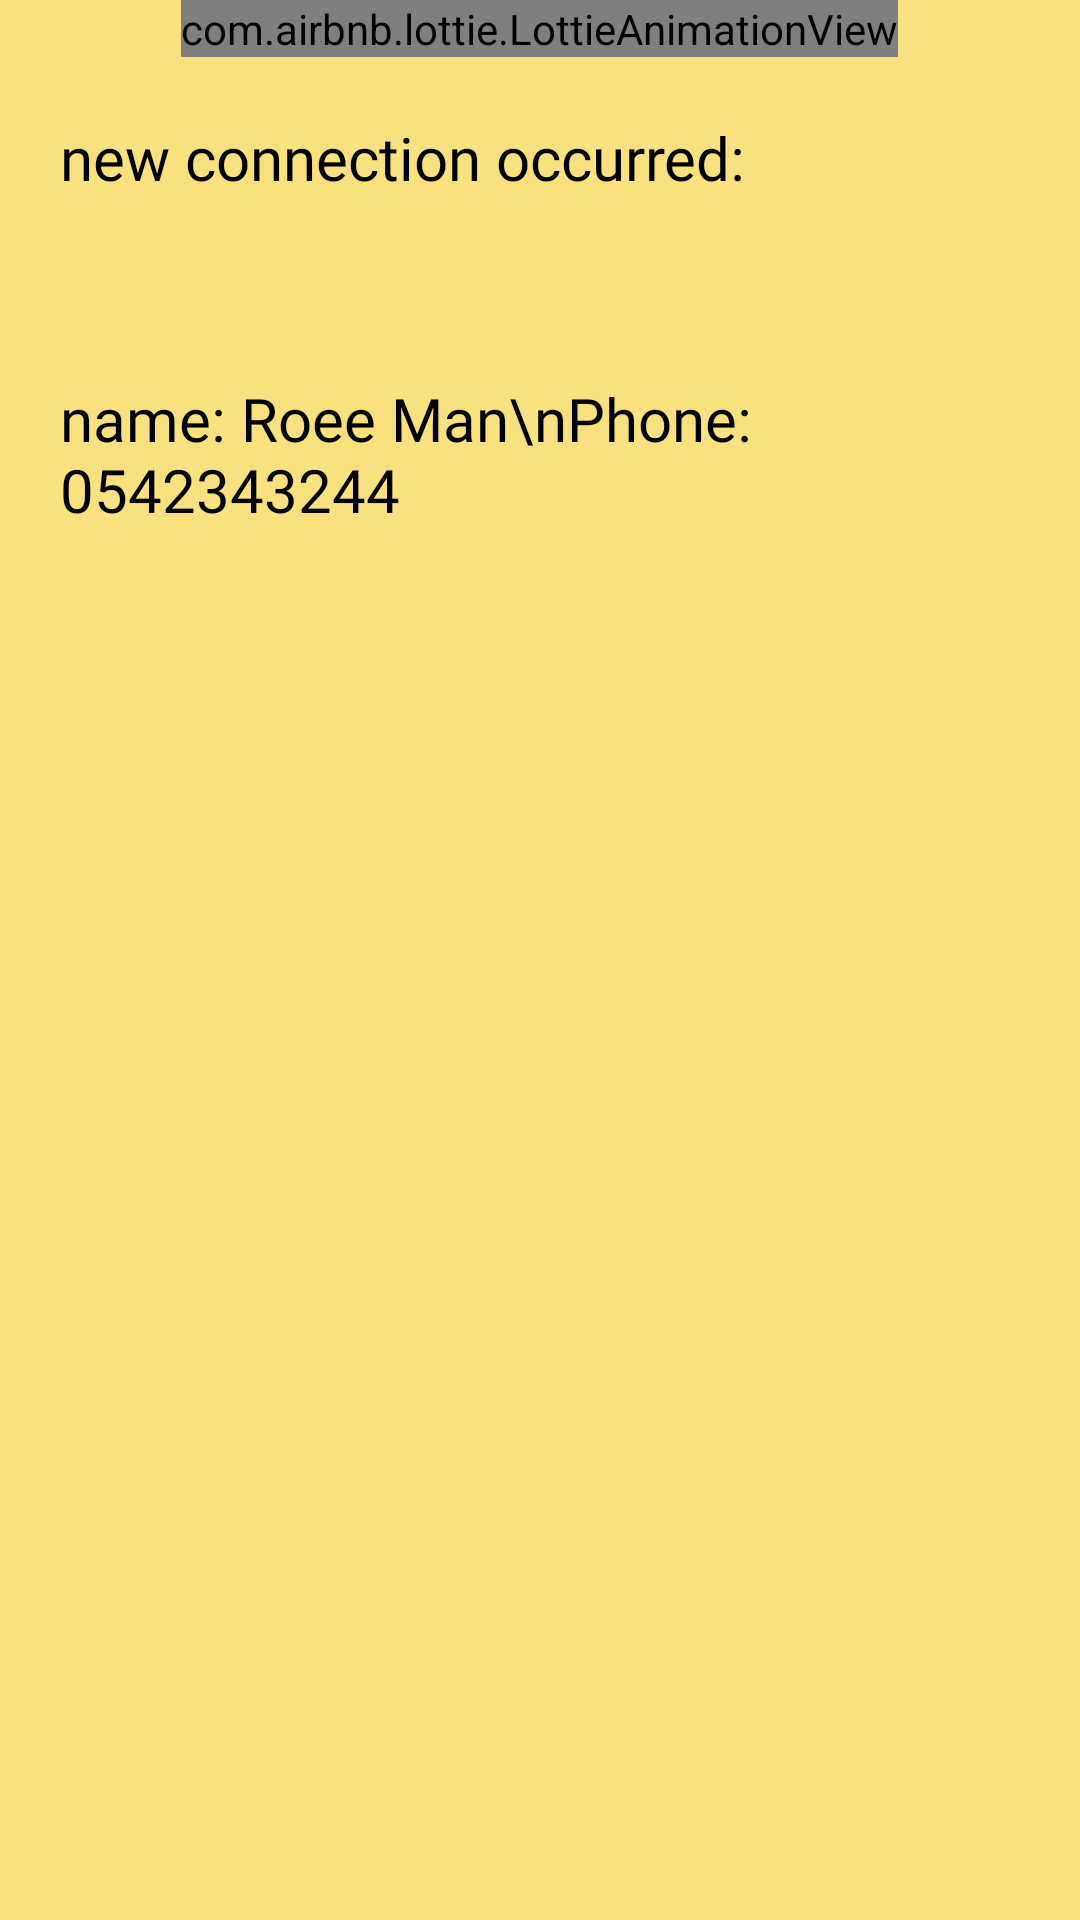

Produce the Android XML layout that renders to this screen, including the resource entries it uses.
<!-- AndroidManifest.xml: application theme Theme.Keepie -->
<!-- res/layout/activity_temp.xml -->
<?xml version="1.0" encoding="utf-8"?>
    <RelativeLayout xmlns:android="http://schemas.android.com/apk/res/android"
        xmlns:app="http://schemas.android.com/apk/res-auto"
        xmlns:tools="http://schemas.android.com/tools"
        android:layout_width="match_parent"
        android:layout_height="match_parent"
        tools:context=".activities.TempActivity">


        <LinearLayout
            android:layout_width="match_parent"
            android:layout_height="match_parent"
            android:background="#f9e17f"
            android:gravity="center_horizontal"
            android:orientation="vertical">

            <com.airbnb.lottie.LottieAnimationView
                android:layout_width="wrap_content"
                android:layout_height="wrap_content"
                app:lottie_autoPlay="true"
                app:lottie_loop="false"
                app:lottie_rawRes="@raw/lottie_lock"
                app:lottie_speed="0.8" />

            <LinearLayout
                android:layout_width="wrap_content"
                android:layout_height="wrap_content"
                android:layout_gravity="start"
                android:layout_marginBottom="20dp"
                android:background="@drawable/rounded"
                android:backgroundTint="#F9EAAA"
                android:orientation="vertical">

                <com.google.android.material.textview.MaterialTextView
                    android:layout_width="match_parent"
                    android:layout_height="wrap_content"
                    android:fontFamily="@font/comfortaa_bold"
                    android:padding="20dp"
                    android:text="new connection occurred:"
                    android:textColor="@color/black"
                    android:textSize="20sp" />


            </LinearLayout>
            <LinearLayout
                android:layout_width="match_parent"
                android:layout_height="wrap_content"
                android:layout_gravity="start"
                android:layout_marginBottom="20dp"
                android:background="@drawable/rounded"
                android:backgroundTint="#F9EAAA"
                android:orientation="horizontal">

                <com.google.android.material.textview.MaterialTextView
                    android:layout_width="wrap_content"
                    android:layout_height="wrap_content"
                    android:fontFamily="@font/comfortaa_bold"
                    android:padding="20dp"
                    android:text="name: Roee Man\nPhone: 0542343244"
                    android:textColor="@color/black"
                    android:textSize="20sp" />
                <com.google.android.material.floatingactionbutton.FloatingActionButton
                    android:layout_width="wrap_content"
                    android:layout_height="wrap_content"
                    android:layout_gravity="end|center_vertical"
                    android:background="#27A2A1"
                    android:layout_marginEnd="5dp"
                    android:backgroundTint="#386969"
                    android:src="@android:drawable/ic_input_add"/>
                <com.google.android.material.floatingactionbutton.FloatingActionButton
                    android:layout_width="wrap_content"
                    android:layout_height="wrap_content"
                    android:layout_gravity="end|center_vertical"
                    android:background="#004443"
                    android:backgroundTint="#B53131"
                    android:src="@android:drawable/ic_delete"/>


            </LinearLayout>
        </LinearLayout>


    </RelativeLayout>
<!-- resources referenced by this layout -->
<resources>
  <style name="Theme.Keepie" parent="Theme.MaterialComponents.DayNight.NoActionBar">
          
          <item name="colorPrimary">#6B6060</item>
          <item name="colorPrimaryVariant">#6B6060</item>
          <item name="colorOnPrimary">#F9EAAA</item>
          
          <item name="colorSecondary">#6B6060</item>
          <item name="colorSecondaryVariant">#6B6060</item>
          <item name="colorOnSecondary">#F9EAAA</item>
          
          <item name="android:statusBarColor">?attr/colorPrimaryVariant</item>
          
      </style>
  <!-- not gathered from this repository: default colours our renderer supplied (Android Studio template values) -->
  <color name="black">#FF000000</color>
</resources>
